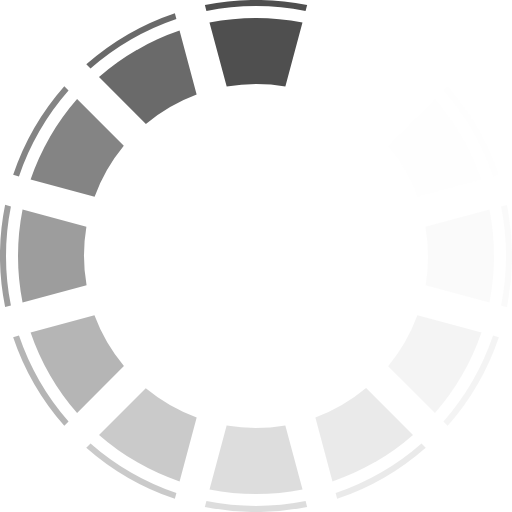
t = 0.00 s
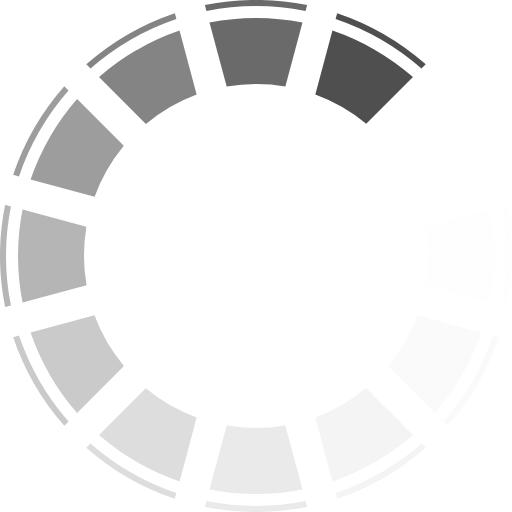
t = 0.17 s
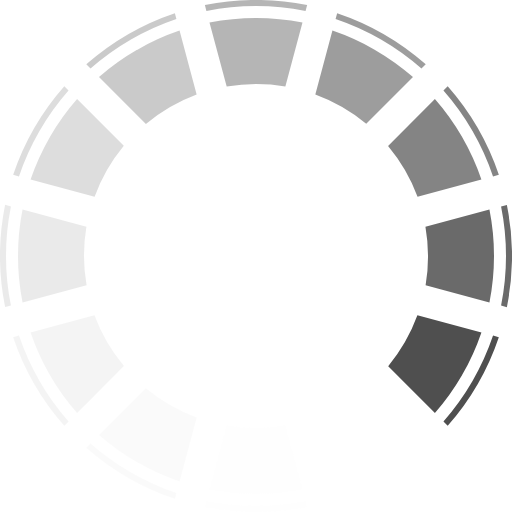
t = 0.37 s
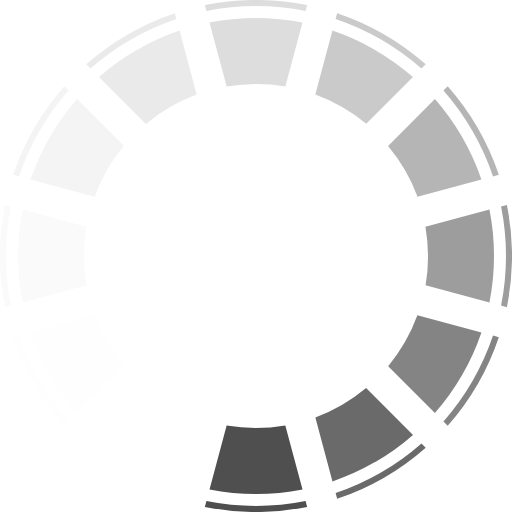
t = 0.54 s
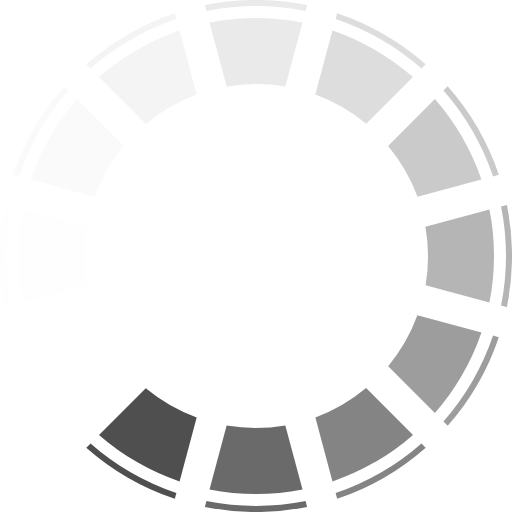
t = 0.71 s
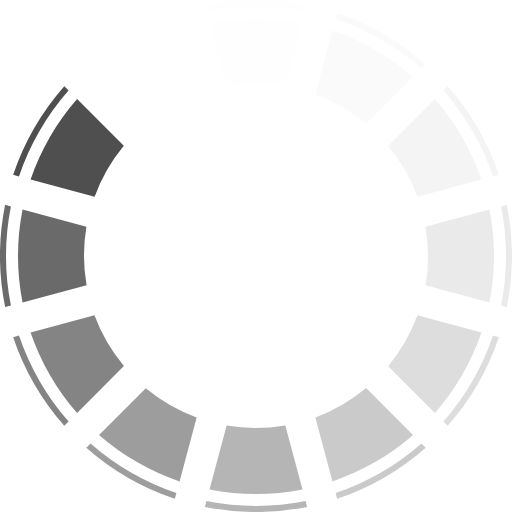
t = 0.91 s

The animated SVG that drew these frames (rendered in a browser with its animation timeline set to each time). Animation: 1 SMIL element (animateTransform=1); one cycle of 1.08 s, repeats indefinitely.

<?xml version="1.0" encoding="UTF-8" standalone="no"?><svg xmlns:svg="http://www.w3.org/2000/svg" xmlns="http://www.w3.org/2000/svg" xmlns:xlink="http://www.w3.org/1999/xlink" version="1.0" width="256px" height="256px" viewBox="0 0 128 128" xml:space="preserve"><g><path d="M64 1.5a62.8 62.8 0 0 0-12.4 1.23l-.38-1.45a64.56 64.56 0 0 1 25.57 0l-.4 1.45A62.78 62.78 0 0 0 64 1.5zm0 3a59.78 59.78 0 0 1 11.62 1.14L71.34 21.6a43.43 43.43 0 0 0-14.67.04l-4.3-16A59.78 59.78 0 0 1 64.02 4.5z" fill="#4f4f4f" fill-opacity="1"/><path d="M64 1.5a62.8 62.8 0 0 0-12.4 1.23l-.38-1.45a64.56 64.56 0 0 1 25.57 0l-.4 1.45A62.78 62.78 0 0 0 64 1.5zm0 3a59.78 59.78 0 0 1 11.62 1.14L71.34 21.6a43.43 43.43 0 0 0-14.67.04l-4.3-16A59.78 59.78 0 0 1 64.02 4.5z" fill="#fafafa" fill-opacity="0.03" transform="rotate(30 64 64)"/><path d="M64 1.5a62.8 62.8 0 0 0-12.4 1.23l-.38-1.45a64.56 64.56 0 0 1 25.57 0l-.4 1.45A62.78 62.78 0 0 0 64 1.5zm0 3a59.78 59.78 0 0 1 11.62 1.14L71.34 21.6a43.43 43.43 0 0 0-14.67.04l-4.3-16A59.78 59.78 0 0 1 64.02 4.5z" fill="#efefef" fill-opacity="0.09" transform="rotate(60 64 64)"/><path d="M64 1.5a62.8 62.8 0 0 0-12.4 1.23l-.38-1.45a64.56 64.56 0 0 1 25.57 0l-.4 1.45A62.78 62.78 0 0 0 64 1.5zm0 3a59.78 59.78 0 0 1 11.62 1.14L71.34 21.6a43.43 43.43 0 0 0-14.67.04l-4.3-16A59.78 59.78 0 0 1 64.02 4.5z" fill="#e1e1e1" fill-opacity="0.17" transform="rotate(90 64 64)"/><path d="M64 1.5a62.8 62.8 0 0 0-12.4 1.23l-.38-1.45a64.56 64.56 0 0 1 25.57 0l-.4 1.45A62.78 62.78 0 0 0 64 1.5zm0 3a59.78 59.78 0 0 1 11.62 1.14L71.34 21.6a43.43 43.43 0 0 0-14.67.04l-4.3-16A59.78 59.78 0 0 1 64.02 4.5z" fill="#d2d2d2" fill-opacity="0.25" transform="rotate(120 64 64)"/><path d="M64 1.5a62.8 62.8 0 0 0-12.4 1.23l-.38-1.45a64.56 64.56 0 0 1 25.57 0l-.4 1.45A62.78 62.78 0 0 0 64 1.5zm0 3a59.78 59.78 0 0 1 11.62 1.14L71.34 21.6a43.43 43.43 0 0 0-14.67.04l-4.3-16A59.78 59.78 0 0 1 64.02 4.5z" fill="#c2c2c2" fill-opacity="0.35" transform="rotate(150 64 64)"/><path d="M64 1.5a62.8 62.8 0 0 0-12.4 1.23l-.38-1.45a64.56 64.56 0 0 1 25.57 0l-.4 1.45A62.78 62.78 0 0 0 64 1.5zm0 3a59.78 59.78 0 0 1 11.62 1.14L71.34 21.6a43.43 43.43 0 0 0-14.67.04l-4.3-16A59.78 59.78 0 0 1 64.02 4.5z" fill="#b1b1b1" fill-opacity="0.44" transform="rotate(180 64 64)"/><path d="M64 1.5a62.8 62.8 0 0 0-12.4 1.23l-.38-1.45a64.56 64.56 0 0 1 25.57 0l-.4 1.45A62.78 62.78 0 0 0 64 1.5zm0 3a59.78 59.78 0 0 1 11.62 1.14L71.34 21.6a43.43 43.43 0 0 0-14.67.04l-4.3-16A59.78 59.78 0 0 1 64.02 4.5z" fill="#9e9e9e" fill-opacity="0.55" transform="rotate(210 64 64)"/><path d="M64 1.5a62.8 62.8 0 0 0-12.4 1.23l-.38-1.45a64.56 64.56 0 0 1 25.57 0l-.4 1.45A62.78 62.78 0 0 0 64 1.5zm0 3a59.78 59.78 0 0 1 11.62 1.14L71.34 21.6a43.43 43.43 0 0 0-14.67.04l-4.3-16A59.78 59.78 0 0 1 64.02 4.5z" fill="#8d8d8d" fill-opacity="0.65" transform="rotate(240 64 64)"/><path d="M64 1.5a62.8 62.8 0 0 0-12.4 1.23l-.38-1.45a64.56 64.56 0 0 1 25.57 0l-.4 1.45A62.78 62.78 0 0 0 64 1.5zm0 3a59.78 59.78 0 0 1 11.62 1.14L71.34 21.6a43.43 43.43 0 0 0-14.67.04l-4.3-16A59.78 59.78 0 0 1 64.02 4.5z" fill="#7c7c7c" fill-opacity="0.75" transform="rotate(270 64 64)"/><path d="M64 1.5a62.8 62.8 0 0 0-12.4 1.23l-.38-1.45a64.56 64.56 0 0 1 25.57 0l-.4 1.45A62.78 62.78 0 0 0 64 1.5zm0 3a59.78 59.78 0 0 1 11.62 1.14L71.34 21.6a43.43 43.43 0 0 0-14.67.04l-4.3-16A59.78 59.78 0 0 1 64.02 4.5z" fill="#6c6c6c" fill-opacity="0.84" transform="rotate(300 64 64)"/><path d="M64 1.5a62.8 62.8 0 0 0-12.4 1.23l-.38-1.45a64.56 64.56 0 0 1 25.57 0l-.4 1.45A62.78 62.78 0 0 0 64 1.5zm0 3a59.78 59.78 0 0 1 11.62 1.14L71.34 21.6a43.43 43.43 0 0 0-14.67.04l-4.3-16A59.78 59.78 0 0 1 64.02 4.5z" fill="#5d5d5d" fill-opacity="0.92" transform="rotate(330 64 64)"/><animateTransform attributeName="transform" type="rotate" values="0 64 64;30 64 64;60 64 64;90 64 64;120 64 64;150 64 64;180 64 64;210 64 64;240 64 64;270 64 64;300 64 64;330 64 64" calcMode="discrete" dur="1080ms" repeatCount="indefinite"></animateTransform></g></svg>